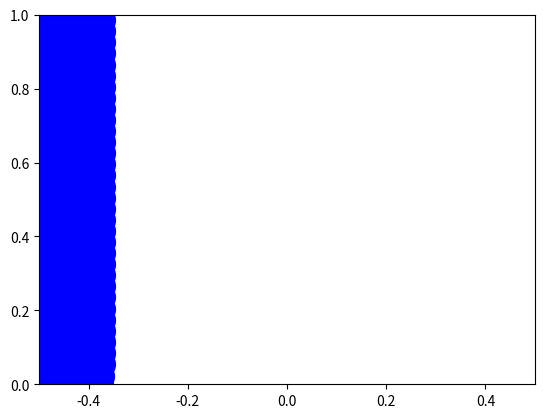

The matplotlib source for this figure:
"""
[redacted]
More information at:
[redacted]
https://web.archive.org/web/20090722233436/http://blog.brandonpelfrey.com/?p=303
"""

from math import sqrt
import matplotlib.animation as animation
import matplotlib.pyplot as plt
import numpy as np

g = 0.02 * 0.25  # Acceleration of gravity
N = 200  # Number of particles
spacing = 0.08  # Spacing of particles
k = spacing / 1000.  # Pressure weight
k_near = k * 10  # Near pressure weight
rest_density = 3.  # Rest density
r = spacing * 1.25  # Radius for neighboring particles
sigma = 0.2  # Viscosity weight
max_vel = 2.  # Maximum velocity
sim_w = 0.5  # Simulation width
bottom = 0  # Simulation ground
wall_damp = 0.05  # Wall constraints weight
vel_damp = 0.5  # Maximum velocity reduction weight
dam = -0.4  # Position of the dam


# This is used to create a rectangle of particles
def start(xlim, ylim, xspray, space, count):
    result = []
    x, y = xlim, ylim
    for k in range(count):
        result.append([x, y])
        x += space
        if x > xlim + xspray:
            x = xlim
            y += space
    return result


# Initial dam break conditions
initial = start(-0.5, 0, 0.15, 0.03, N) + start(-0.17, 0, 0.67, 0.03, 0)


# Initial conditions
def init():
    state = initial
    previous_state = initial
    visual = initial
    rho = []
    rho_near = []
    press = []
    press_near = []
    neighbor = []
    force = []
    vel = []
    for i in range(N):
        rho.append(0.)
        rho_near.append(0.)
        press.append(0.)
        press_near.append(0.)
        neighbor.append([])
        force.append([0., 0.])
        vel.append([0., 0.])
    return np.asarray(state), np.asarray(previous_state), np.asarray(
        visual), rho, rho_near, press, press_near, neighbor, force, vel


state, previous_state, visual, rho, rho_near, press, press_near, neighbor, force, vel = init()


# Calculates a step of the simulation
def update():
    global state, previous_state, rho, rho_near, press, press_near, neighbor, force, vel
    for i in range(N):
        previous_state[i] = state[i]  # Verlet integration with dt = 1
        state[i][0] += vel[i][0]
        state[i][1] += vel[i][1]
        state[i][0] += force[i][0]
        state[i][1] += force[i][1]
        visual[i] = state[i]
        force[i] = [0, -g]
        vel[i][0] = state[i][0] - previous_state[i][0]
        vel[i][1] = state[i][1] - previous_state[i][1]
        V = sqrt(vel[i][0] ** 2 + vel[i][1] ** 2)
        if V > max_vel:  # Reduces the velocity if it is too high
            vel[i][0] = vel[i][0] * vel_damp
            vel[i][1] = vel[i][1] * vel_damp
        if state[i][0] < -sim_w:  # Wall constraints (springs)
            force[i][0] -= (state[i][0] - -sim_w) * wall_damp
            visual[i][0] = -sim_w
        if state[i][0] > dam:
            force[i][0] -= (state[i][0] - dam) * wall_damp
        if state[i][0] > sim_w:  # This creates a wall that simulates a dam
            visual[i][0] = dam
        if state[i][1] < bottom:
            force[i][1] -= (state[i][1] - sim_w) * wall_damp
            visual[i][1] = bottom
        rho[i] = 0
        rho_near[i] = 0
        neighbor[i] = []

    """
    This calculates the density of particles by summing the relative distances to neighboring particles
    It also spots neighboring particles for later
    """
    for i in range(N):
        d = 0.
        dn = 0.
        for j in range(N):
            if i < j:
                dist = sqrt((state[i][0] - state[j][0]) ** 2 + (state[i][1] - state[j][1]) ** 2)
                if dist < r:  # if the particle is a neighbor
                    length = dist
                    q = 1 - length / r  # q = 1 if the neighbor is on the particle, 0 if it is r far
                    d += q ** 2
                    dn += q ** 3
                    rho[j] += q ** 2
                    rho_near[j] += q ** 3
                    neighbor[i].append([j, q])  # writes down which particles are neighbors
        rho[i] += d  # density used for later
        rho_near[i] += dn  # near density used for later

    # This calculates pressure, a spring force where the length of the spring is the difference between density and rest density
    for i in range(N):
        press[i] = k * (rho[i] - rest_density)
        press_near[i] = k_near * rho_near[i]

    # This creates the pressure force
    for i in range(N):
        dX = [0, 0]
        ncount = len(neighbor[i])
        for x in range(ncount):  # for each neighbor
            j = neighbor[i][x][0]
            q = neighbor[i][x][1]
            rij = [state[j][0] - state[i][0], state[j][1] - state[i][1]]  # rij is the vector between the two particles
            norm = sqrt((state[j][0] - state[i][0]) ** 2 + (state[j][1] - state[i][1]) ** 2)  # norm is the norm of rij
            dm = (press[i] + press[j]) * q + (press_near[i] + press_near[j]) * q ** 2  # dm is the total pressure weight
            D = [(rij[0] / norm) * dm, (rij[1] / norm) * dm]  # D is the vector of pressure caused by one particle
            dX = [dX[0] + D[0], dX[1] + D[1]]  # dX is the vector of total pressure
            force[j][0] += D[0]
            force[j][1] += D[1]
        force[i][0] -= dX[0]
        force[i][1] -= dX[1]

    """
    This calculates the viscosity force: F = (relative distance of particles (1 - l/r))*(viscosity weight sigma)*(the difference of velocities projected onto the vector between the two particles)
    """
    for i in range(N):
        ncount = len(neighbor[i])
        for x in range(ncount):
            j = neighbor[i][x][0]
            rij = [state[j][0] - state[i][0], state[j][1] - state[i][1]]
            l = sqrt((state[j][0] - state[i][0]) ** 2 + (state[j][1] - state[i][1]) ** 2)
            q = l / r
            rijn = [rij[0] / l, rij[1] / l]  # rijn is the same as before
            u = (vel[i][0] - vel[j][0]) * rijn[0] + (vel[i][1] - vel[j][1]) * rijn[
                1]  # u is the difference of the velocities of the two particles projected onto the vector between the two particles
            if u > 0:  # u > 0 to compute the forces once
                I = [(1 - q) * (sigma * u) * rijn[0],  # Calculates the force
                     (1 - q) * (sigma * u) * rijn[1]]
                vel[i][0] -= I[0] * 0.5
                vel[i][1] -= I[1] * 0.5
                vel[j][0] += I[0] * 0.5
                vel[j][1] += I[1] * 0.5


# Setup matplotlib
fig = plt.figure()
axes = fig.add_subplot(xlim=(-sim_w, sim_w), ylim=(bottom, 2 * sim_w))
points, = axes.plot([], [], 'bo', ms=20)
frame = 0


# Animation function
def animate(i):
    global state, frame, dam
    frame += 1
    if frame == 250:  # Break the dam at frame 250
        dam = 0.5
    update()
    points.set_data(visual[:, 0], visual[:, 1])  # Updates the position of the particles
    return points,


ani = animation.FuncAnimation(fig, animate, interval=10, blit=True)
plt.show()
